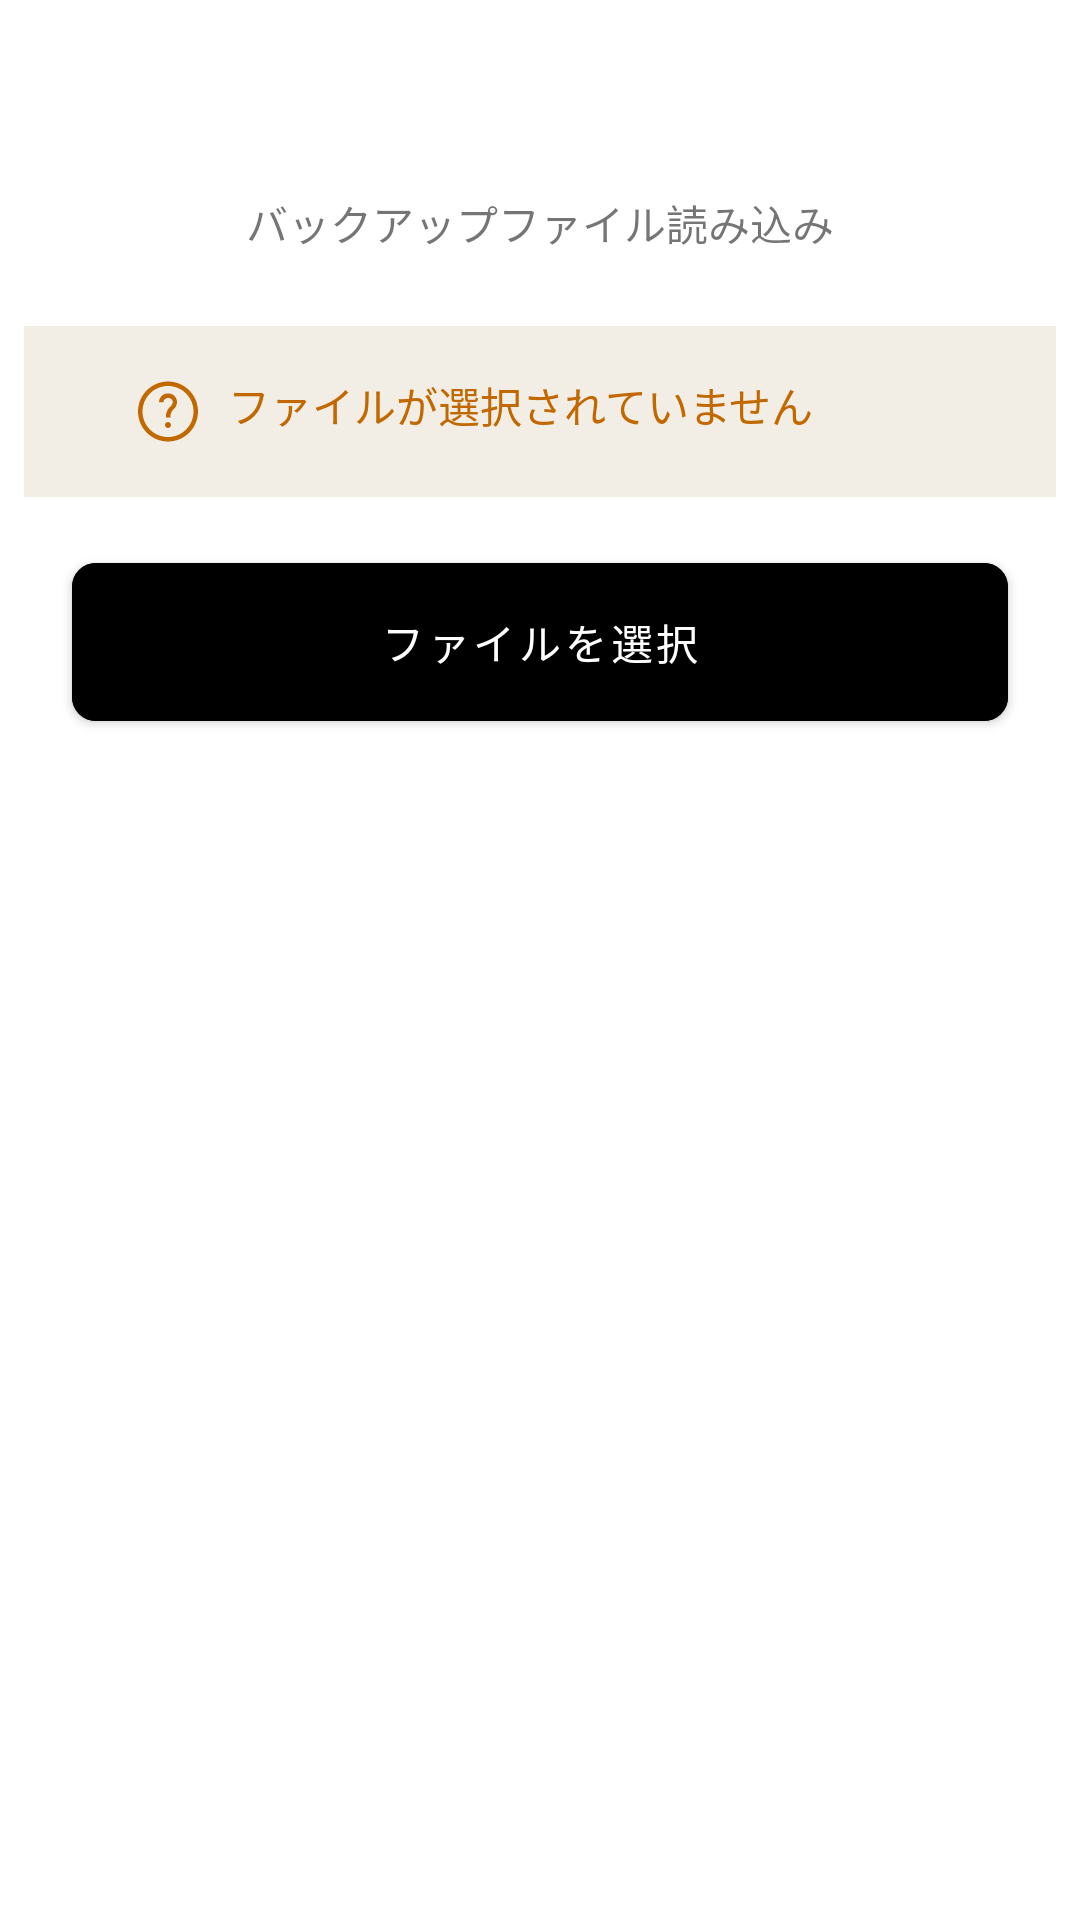

Write the Android layout XML for this screen, with the resource values it uses.
<!-- AndroidManifest.xml: activity theme Theme.Tw2023walletandroid -->
<!-- res/layout/fragment_restore.xml -->
<?xml version="1.0" encoding="utf-8"?>
<androidx.constraintlayout.widget.ConstraintLayout xmlns:android="http://schemas.android.com/apk/res/android"
    xmlns:tools="http://schemas.android.com/tools"
    android:layout_width="match_parent"
    android:layout_height="match_parent"
    xmlns:app="http://schemas.android.com/apk/res-auto"
    tools:context=".ui.backup.RestoreFragment">

    <TextView
        android:id="@+id/title"
        android:layout_width="wrap_content"
        android:layout_height="wrap_content"
        android:text="@string/restore_title"
        android:layout_marginTop="64dp"
        android:paddingHorizontal="16dp"
        app:layout_constraintTop_toTopOf="parent"
        app:layout_constraintStart_toStartOf="parent"
        app:layout_constraintEnd_toEndOf="parent"
        />

    <LinearLayout
        android:id="@+id/not_selected_file_state"
        android:layout_width="match_parent"
        android:layout_height="wrap_content"
        android:orientation="vertical"
        android:padding="8dp"
        app:layout_constraintTop_toBottomOf="@id/title"
        >

        <LinearLayout
            android:id="@+id/brown_background_view"
            android:layout_width="match_parent"
            android:layout_height="wrap_content"
            android:layout_marginTop="16dp"
            android:background="@color/warnBackground"
            android:orientation="horizontal"
            android:paddingTop="16dp"
            android:paddingBottom="16dp"
            app:layout_constraintTop_toBottomOf="@id/sharing_claim_sub_title">

            <ImageView
                android:id="@+id/question_icon"
                android:layout_width="wrap_content"
                android:layout_height="wrap_content"
                android:layout_marginStart="36dp"
                android:src="@drawable/ic_question" />

            <TextView
                android:id="@+id/un_selected_credential"
                android:layout_width="wrap_content"
                android:layout_height="wrap_content"
                android:layout_marginStart="8dp"
                android:text="@string/no_file_selected"
                android:textColor="@color/status_warning" />
        </LinearLayout>

        <com.google.android.material.button.MaterialButton
            android:id="@+id/select_file_button"
            android:layout_width="match_parent"
            android:layout_height="wrap_content"
            android:layout_margin="16dp"
            android:backgroundTint="@color/filledButtonBackgroundColor"
            android:contentDescription="@string/select_backup_file_button_description"
            android:padding="16dp"
            android:text="@string/select_backup_file"
            android:textColor="@color/filledButtonTextColor"
            app:cornerRadius="8dp"
            app:layout_constraintTop_toBottomOf="@+id/title"
            app:layout_constraintEnd_toEndOf="parent"
            app:layout_constraintStart_toStartOf="parent" />
    </LinearLayout>

    <LinearLayout
        android:id="@+id/selected_file_state"
        android:layout_width="match_parent"
        android:layout_height="wrap_content"
        android:orientation="vertical"
        android:gravity="center"
        android:padding="8dp"
        app:layout_constraintTop_toBottomOf="@id/not_selected_file_state"
        android:visibility="gone"
        >

        <ImageView
            android:id="@+id/selected_file"
            android:layout_width="wrap_content"
            android:layout_height="wrap_content"
            android:layout_marginTop="16dp"
            android:contentDescription="@string/backup_file_image"
            android:src="@drawable/description"
            />

        <TextView
            android:id="@+id/selected_file_name"
            android:layout_width="wrap_content"
            android:layout_height="wrap_content"
            />

        <com.google.android.material.button.MaterialButton
            android:id="@+id/restore_button"
            android:layout_width="match_parent"
            android:layout_height="wrap_content"
            android:layout_margin="16dp"
            android:backgroundTint="@color/filledButtonBackgroundColor"
            android:contentDescription="@string/load_backup_file_button_description"
            android:padding="16dp"
            android:text="@string/load_backup_file"
            android:textColor="@color/filledButtonTextColor"
            app:cornerRadius="8dp"
            />

        <TextView
            android:id="@+id/do_change"
            android:layout_width="wrap_content"
            android:layout_height="wrap_content"
            android:text="@string/do_change"
            />
    </LinearLayout>

</androidx.constraintlayout.widget.ConstraintLayout>
<!-- resources referenced by this layout -->
<resources>
  <color name="filledButtonBackgroundColor">@color/black</color>
  <color name="filledButtonTextColor">@color/white</color>
  <color name="status_warning">#C16800</color>
  <color name="warnBackground">@color/primitive_wood_50</color>
  <!-- drawable ic_question (drawable) -->
  <vector xmlns:android="http://schemas.android.com/apk/res/android"
      android:width="24dp"
      android:height="25dp"
      android:viewportWidth="24"
      android:viewportHeight="25">
    <group>
      <clip-path
          android:pathData="M0,0.5h24v24h-24z"/>
      <path
          android:pathData="M12,22.5C6.5,22.5 2,18 2,12.5C2,7 6.5,2.5 12,2.5C17.5,2.5 22,7 22,12.5C22,18 17.5,22.5 12,22.5ZM12,4C7.3,4 3.5,7.8 3.5,12.5C3.5,17.2 7.3,21 12,21C16.7,21 20.5,17.2 20.5,12.5C20.5,7.8 16.7,4 12,4ZM12,18C12.552,18 13,17.552 13,17C13,16.448 12.552,16 12,16C11.448,16 11,16.448 11,17C11,17.552 11.448,18 12,18ZM11.3,14.5H12.8C12.7,13.5 13.1,12.5 13.8,11.8C15.9,10.1 15.1,6.8 12.4,6.5C10.7,6.2 9,7.6 9,9.4H10.5C10.5,7.8 13,7.5 13.5,8.9C13.6,9.3 13.7,10 12.9,10.7C11.8,11.7 11.2,13 11.3,14.5Z"
          android:fillColor="#C16800"
          android:fillType="evenOdd"/>
    </group>
  </vector>
  <string name="backup_file_image">選択したバックアップファイルのイメージ</string>
  <string name="do_change"><u>変更する</u></string>
  <string name="load_backup_file">読み込む</string>
  <string name="load_backup_file_button_description">バックアップファイルを読み込みリストアを実行します</string>
  <string name="no_file_selected">ファイルが選択されていません</string>
  <string name="restore_title">バックアップファイル読み込み</string>
  <string name="select_backup_file">ファイルを選択</string>
  <string name="select_backup_file_button_description">バックアップファイルを選択します</string>
  <style name="Theme.Tw2023walletandroid" parent="Theme.MaterialComponents.DayNight">
          
          <item name="colorPrimary">@color/sumi_900</item>
          <item name="colorPrimaryVariant">@color/purple_700</item>
          <item name="colorOnPrimary">@color/white</item>
          
          <item name="colorSecondary">@color/black</item>
          <item name="colorSecondaryVariant">@color/teal_700</item>
          <item name="colorOnSecondary">@color/white</item>
          
          <item name="android:statusBarColor">?attr/colorPrimaryVariant</item>
          
          <item name="textColorPrimary">@color/textColorPrimary</item>
          <item name="textColorSecondary">@color/textColorSecondary</item>
      </style>
  <color name="black">#FF000000</color>
  <color name="white">#FFFFFFFF</color>
  <color name="primitive_wood_50">#F3EEE5</color>
  <color name="sumi_900">#1A1A1C</color>
  <color name="purple_700">#FF3700B3</color>
  <color name="teal_700">#FF018786</color>
  <color name="textColorPrimary">#1A1A1C</color>
  <color name="textColorSecondary">#626264</color>
</resources>
